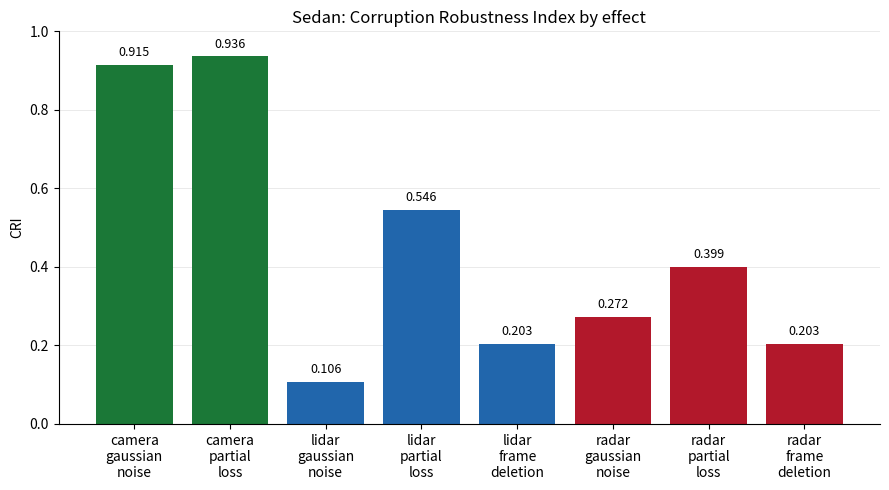

Recreate this plot in Python. (Note: this script raises an exception after producing the figure.)
"""CRI bar chart, one panel per class, x-axis = effect (the eight three-tier
effect families already reported in tab:cri_results: gaussian_noise and
loss_partial for camera/LiDAR/radar, plus lidar_frame_deletion and
radar_frame_deletion), bars colored by modality.

Values are the same already-verified CRI numbers in Results.tex's
tab:cri_results (computed via compute_robustness.py's compute_cri, RoHOI
Eq. 2, from complete_results.txt per-severity AP) -- this script only
visualizes them, it does not recompute CRI from a different source.

Run: uv run --project test-bed python docs/crossproduct_figures/generate_cri_bars.py
"""

from pathlib import Path

import matplotlib.pyplot as plt
import numpy as np

OUT = Path("/home/adhish/Productivity/AMSCUP/docs/crossproduct_figures")

COLORS = {"camera": "#1b7837", "lidar": "#2166ac", "radar": "#b2182b"}

EFFECTS = [
    ("camera", "gaussian_noise", "camera\ngaussian\nnoise"),
    ("camera", "loss_partial", "camera\npartial\nloss"),
    ("lidar", "gaussian_noise", "lidar\ngaussian\nnoise"),
    ("lidar", "loss_partial", "lidar\npartial\nloss"),
    ("lidar", "frame_deletion", "lidar\nframe\ndeletion"),
    ("radar", "gaussian_noise", "radar\ngaussian\nnoise"),
    ("radar", "loss_partial", "radar\npartial\nloss"),
    ("radar", "frame_deletion", "radar\nframe\ndeletion"),
]

CRI = {
    "sed": [0.915, 0.936, 0.106, 0.546, 0.203, 0.272, 0.399, 0.203],
    "bus": [0.842, 0.929, 0.153, 0.383, 0.214, 0.272, 0.348, 0.215],
}
CLASS_LABEL = {"sed": "Sedan", "bus": "Bus/truck"}

x = np.arange(len(EFFECTS))
colors = [COLORS[mod] for mod, _, _ in EFFECTS]

for cls, out_stem in (("sed", "cri_bars_sedan"), ("bus", "cri_bars_bus")):
    fig, ax = plt.subplots(figsize=(9, 5))
    ax.bar(x, CRI[cls], color=colors, zorder=2)
    ax.set_xticks(x)
    ax.set_xticklabels([label for _, _, label in EFFECTS], fontsize=10)
    ax.set_ylim(0, 1.0)
    ax.set_ylabel("CRI")
    ax.set_title(f"{CLASS_LABEL[cls]}: Corruption Robustness Index by effect")
    ax.grid(True, axis="y", color="0.9", linewidth=0.6, zorder=0)
    for spine in ("top", "right"):
        ax.spines[spine].set_visible(False)
    for xi, v in zip(x, CRI[cls]):
        ax.text(xi, v + 0.015, f"{v:.3f}", ha="center", va="bottom", fontsize=9)
    fig.tight_layout()
    fig.savefig(OUT / f"{out_stem}.png", bbox_inches="tight", dpi=200)
    fig.savefig(OUT / f"{out_stem}.svg", bbox_inches="tight")
    plt.close(fig)
    print("saved ->", OUT / f"{out_stem}.png")
